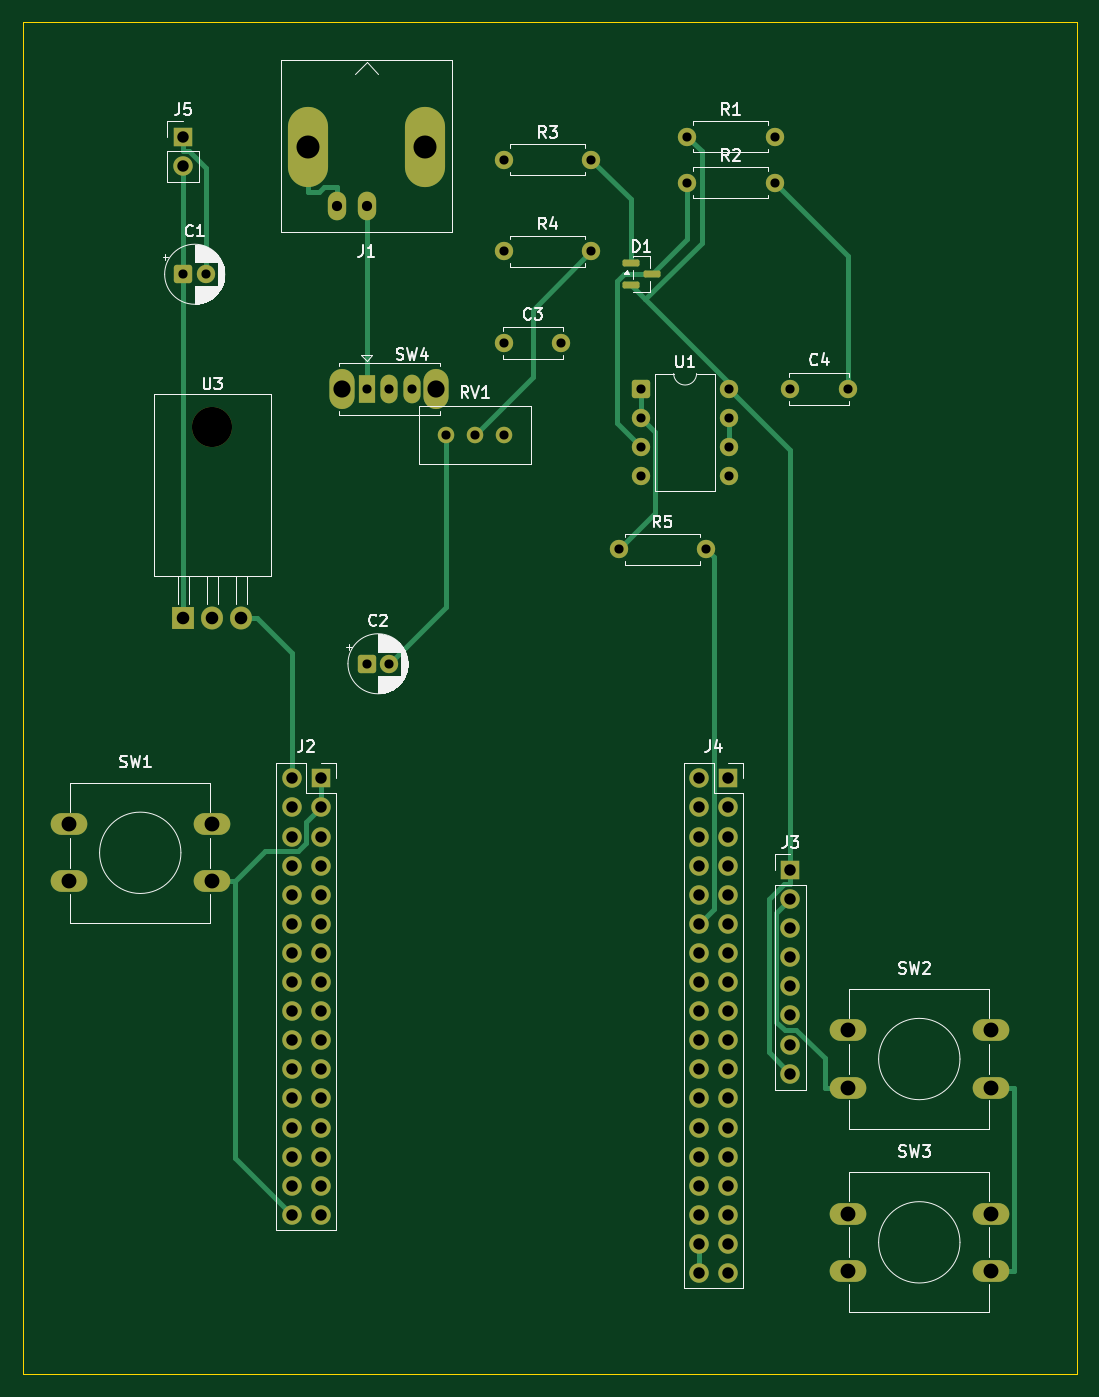
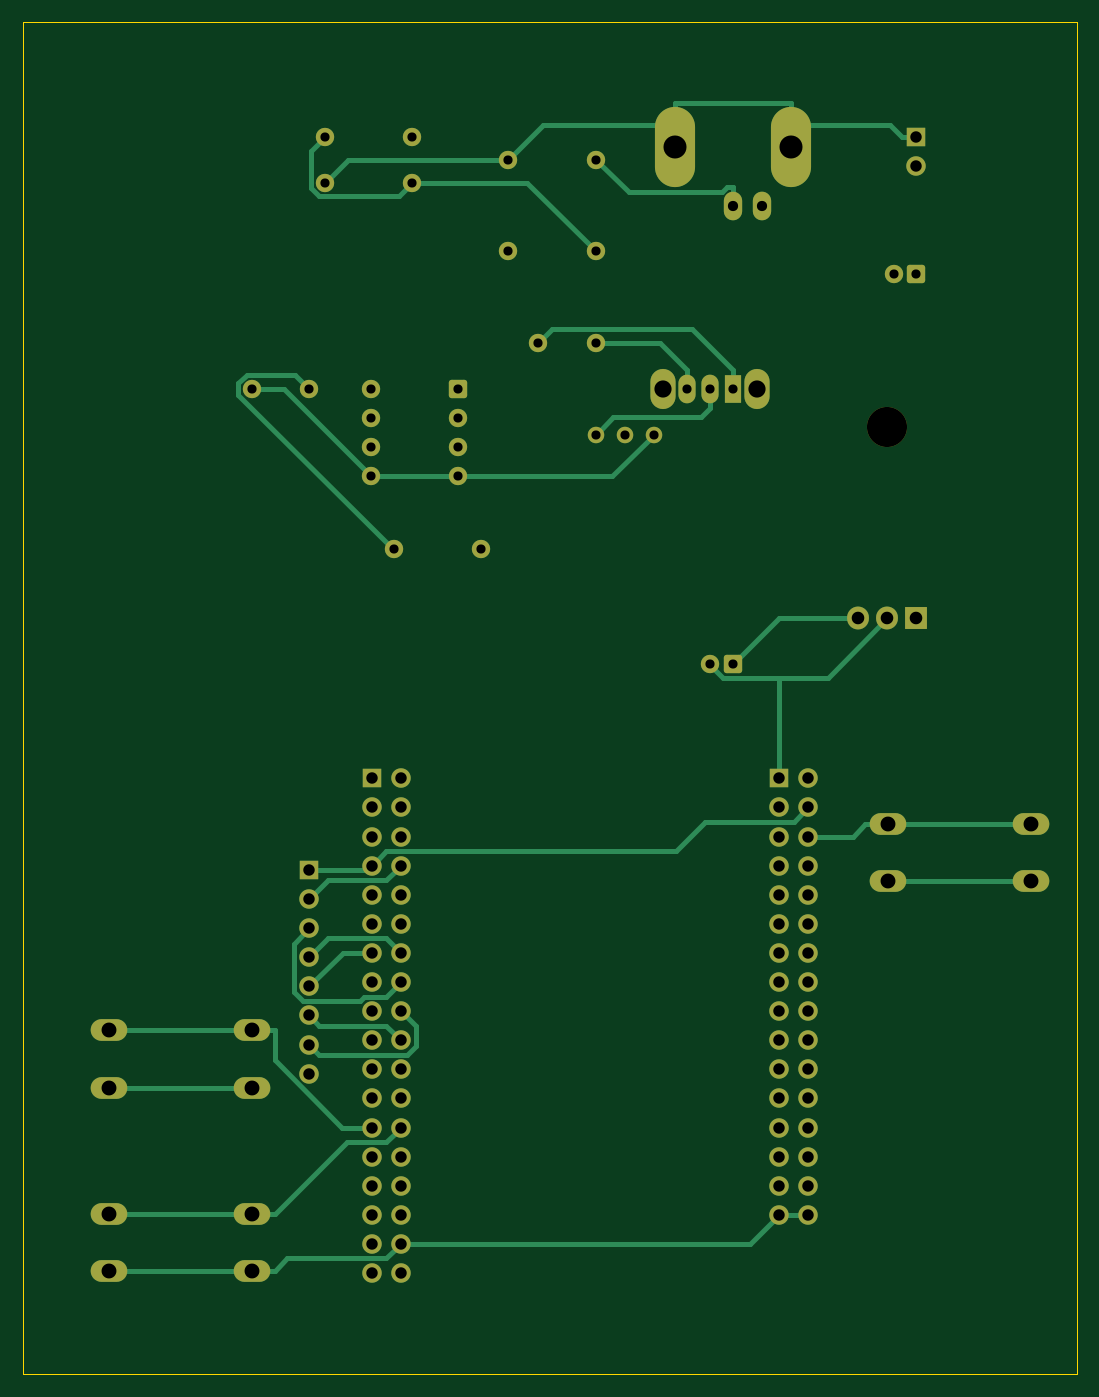
Circuit board: 10 layer files. Board 92.0 x 118.0 mm.
- bottom_copper: fullScope-B_Cu.gbl (16561 bytes)
- bottom_mask: fullScope-B_Mask.gbs (5308 bytes)
- paste: fullScope-B_Paste.gbp (454 bytes)
- bottom_silk: fullScope-B_Silkscreen.gbo (455 bytes)
- outline: fullScope-Edge_Cuts.gm1 (608 bytes)
- top_copper: fullScope-F_Cu.gtl (14918 bytes)
- top_mask: fullScope-F_Mask.gts (5515 bytes)
- paste: fullScope-F_Paste.gtp (1201 bytes)
- top_silk: fullScope-F_Silkscreen.gto (43050 bytes)
- drill: fullScope.drl (2658 bytes)

=== bottom_copper: fullScope-B_Cu.gbl (16561 bytes, source omitted) ===
=== bottom_mask: fullScope-B_Mask.gbs ===
%TF.GenerationSoftware,KiCad,Pcbnew,10.0.3*%
%TF.CreationDate,2026-06-18T18:48:07+05:30*%
%TF.ProjectId,fullScope,66756c6c-5363-46f7-9065-2e6b69636164,rev?*%
%TF.SameCoordinates,Original*%
%TF.FileFunction,Soldermask,Bot*%
%TF.FilePolarity,Negative*%
%FSLAX46Y46*%
G04 Gerber Fmt 4.6, Leading zero omitted, Abs format (unit mm)*
G04 Created by KiCad (PCBNEW 10.0.3) date 2026-06-18 18:48:07*
%MOMM*%
%LPD*%
G01*
G04 APERTURE LIST*
G04 Aperture macros list*
%AMRoundRect*
0 Rectangle with rounded corners*
0 $1 Rounding radius*
0 $2 $3 $4 $5 $6 $7 $8 $9 X,Y pos of 4 corners*
0 Add a 4 corners polygon primitive as box body*
4,1,4,$2,$3,$4,$5,$6,$7,$8,$9,$2,$3,0*
0 Add four circle primitives for the rounded corners*
1,1,$1+$1,$2,$3*
1,1,$1+$1,$4,$5*
1,1,$1+$1,$6,$7*
1,1,$1+$1,$8,$9*
0 Add four rect primitives between the rounded corners*
20,1,$1+$1,$2,$3,$4,$5,0*
20,1,$1+$1,$4,$5,$6,$7,0*
20,1,$1+$1,$6,$7,$8,$9,0*
20,1,$1+$1,$8,$9,$2,$3,0*%
G04 Aperture macros list end*
%ADD10C,1.600000*%
%ADD11RoundRect,0.250000X-0.550000X-0.550000X0.550000X-0.550000X0.550000X0.550000X-0.550000X0.550000X0*%
%ADD12O,3.200000X1.900000*%
%ADD13R,1.700000X1.700000*%
%ADD14C,1.700000*%
%ADD15O,2.200000X3.500000*%
%ADD16R,1.500000X2.500000*%
%ADD17O,1.500000X2.500000*%
%ADD18O,1.600000X2.500000*%
%ADD19O,3.500000X7.000000*%
%ADD20C,3.500000*%
%ADD21R,1.905000X2.000000*%
%ADD22O,1.905000X2.000000*%
%ADD23C,1.440000*%
G04 APERTURE END LIST*
D10*
%TO.C,R4*%
X116000000Y-54000000D03*
X123620000Y-54000000D03*
%TD*%
D11*
%TO.C,C2*%
X104000000Y-90000000D03*
D10*
X106000000Y-90000000D03*
%TD*%
%TO.C,R5*%
X126000000Y-80000000D03*
X133620000Y-80000000D03*
%TD*%
%TO.C,C4*%
X141000000Y-66000000D03*
X146000000Y-66000000D03*
%TD*%
D12*
%TO.C,SW1*%
X78000000Y-104000000D03*
X90500000Y-104000000D03*
X78000000Y-109000000D03*
X90500000Y-109000000D03*
%TD*%
D11*
%TO.C,U1*%
X128000000Y-66000000D03*
D10*
X128000000Y-68540000D03*
X128000000Y-71080000D03*
X128000000Y-73620000D03*
X135620000Y-73620000D03*
X135620000Y-71080000D03*
X135620000Y-68540000D03*
X135620000Y-66000000D03*
%TD*%
D13*
%TO.C,J5*%
X88000000Y-44000000D03*
D14*
X88000000Y-46540000D03*
%TD*%
D13*
%TO.C,J2*%
X100000000Y-100000000D03*
D14*
X97460000Y-100000000D03*
X100000000Y-102540000D03*
X97460000Y-102540000D03*
X100000000Y-105080000D03*
X97460000Y-105080000D03*
X100000000Y-107620000D03*
X97460000Y-107620000D03*
X100000000Y-110160000D03*
X97460000Y-110160000D03*
X100000000Y-112700000D03*
X97460000Y-112700000D03*
X100000000Y-115240000D03*
X97460000Y-115240000D03*
X100000000Y-117780000D03*
X97460000Y-117780000D03*
X100000000Y-120320000D03*
X97460000Y-120320000D03*
X100000000Y-122860000D03*
X97460000Y-122860000D03*
X100000000Y-125400000D03*
X97460000Y-125400000D03*
X100000000Y-127940000D03*
X97460000Y-127940000D03*
X100000000Y-130480000D03*
X97460000Y-130480000D03*
X100000000Y-133020000D03*
X97460000Y-133020000D03*
X100000000Y-135560000D03*
X97460000Y-135560000D03*
X100000000Y-138100000D03*
X97460000Y-138100000D03*
%TD*%
D15*
%TO.C,SW4*%
X101900000Y-66000000D03*
X110100000Y-66000000D03*
D16*
X104000000Y-66000000D03*
D17*
X106000000Y-66000000D03*
X108000000Y-66000000D03*
%TD*%
D13*
%TO.C,J4*%
X135560000Y-100000000D03*
D14*
X133020000Y-100000000D03*
X135560000Y-102540000D03*
X133020000Y-102540000D03*
X135560000Y-105080000D03*
X133020000Y-105080000D03*
X135560000Y-107620000D03*
X133020000Y-107620000D03*
X135560000Y-110160000D03*
X133020000Y-110160000D03*
X135560000Y-112700000D03*
X133020000Y-112700000D03*
X135560000Y-115240000D03*
X133020000Y-115240000D03*
X135560000Y-117780000D03*
X133020000Y-117780000D03*
X135560000Y-120320000D03*
X133020000Y-120320000D03*
X135560000Y-122860000D03*
X133020000Y-122860000D03*
X135560000Y-125400000D03*
X133020000Y-125400000D03*
X135560000Y-127940000D03*
X133020000Y-127940000D03*
X135560000Y-130480000D03*
X133020000Y-130480000D03*
X135560000Y-133020000D03*
X133020000Y-133020000D03*
X135560000Y-135560000D03*
X133020000Y-135560000D03*
X135560000Y-138100000D03*
X133020000Y-138100000D03*
X135560000Y-140640000D03*
X133020000Y-140640000D03*
X135560000Y-143180000D03*
X133020000Y-143180000D03*
%TD*%
D18*
%TO.C,J1*%
X104000000Y-50000000D03*
D19*
X98920000Y-44920000D03*
D18*
X101460000Y-50000000D03*
D19*
X109080000Y-44920000D03*
%TD*%
D20*
%TO.C,U3*%
X90540000Y-69340000D03*
D21*
X88000000Y-86000000D03*
D22*
X90540000Y-86000000D03*
X93080000Y-86000000D03*
%TD*%
D23*
%TO.C,RV1*%
X116000000Y-70000000D03*
X113460000Y-70000000D03*
X110920000Y-70000000D03*
%TD*%
D13*
%TO.C,J3*%
X141000000Y-108000000D03*
D14*
X141000000Y-110540000D03*
X141000000Y-113080000D03*
X141000000Y-115620000D03*
X141000000Y-118160000D03*
X141000000Y-120700000D03*
X141000000Y-123240000D03*
X141000000Y-125780000D03*
%TD*%
D10*
%TO.C,R2*%
X132000000Y-48000000D03*
X139620000Y-48000000D03*
%TD*%
%TO.C,C3*%
X116000000Y-62000000D03*
X121000000Y-62000000D03*
%TD*%
%TO.C,R1*%
X132000000Y-44000000D03*
X139620000Y-44000000D03*
%TD*%
D12*
%TO.C,SW3*%
X146000000Y-138000000D03*
X158500000Y-138000000D03*
X146000000Y-143000000D03*
X158500000Y-143000000D03*
%TD*%
%TO.C,SW2*%
X146000000Y-122000000D03*
X158500000Y-122000000D03*
X146000000Y-127000000D03*
X158500000Y-127000000D03*
%TD*%
D10*
%TO.C,R3*%
X116000000Y-46000000D03*
X123620000Y-46000000D03*
%TD*%
D11*
%TO.C,C1*%
X88000000Y-56000000D03*
D10*
X90000000Y-56000000D03*
%TD*%
M02*

=== paste: fullScope-B_Paste.gbp ===
%TF.GenerationSoftware,KiCad,Pcbnew,10.0.3*%
%TF.CreationDate,2026-06-18T18:48:07+05:30*%
%TF.ProjectId,fullScope,66756c6c-5363-46f7-9065-2e6b69636164,rev?*%
%TF.SameCoordinates,Original*%
%TF.FileFunction,Paste,Bot*%
%TF.FilePolarity,Positive*%
%FSLAX46Y46*%
G04 Gerber Fmt 4.6, Leading zero omitted, Abs format (unit mm)*
G04 Created by KiCad (PCBNEW 10.0.3) date 2026-06-18 18:48:07*
%MOMM*%
%LPD*%
G01*
G04 APERTURE LIST*
G04 APERTURE END LIST*
M02*

=== bottom_silk: fullScope-B_Silkscreen.gbo ===
%TF.GenerationSoftware,KiCad,Pcbnew,10.0.3*%
%TF.CreationDate,2026-06-18T18:48:07+05:30*%
%TF.ProjectId,fullScope,66756c6c-5363-46f7-9065-2e6b69636164,rev?*%
%TF.SameCoordinates,Original*%
%TF.FileFunction,Legend,Bot*%
%TF.FilePolarity,Positive*%
%FSLAX46Y46*%
G04 Gerber Fmt 4.6, Leading zero omitted, Abs format (unit mm)*
G04 Created by KiCad (PCBNEW 10.0.3) date 2026-06-18 18:48:07*
%MOMM*%
%LPD*%
G01*
G04 APERTURE LIST*
G04 APERTURE END LIST*
M02*

=== outline: fullScope-Edge_Cuts.gm1 ===
%TF.GenerationSoftware,KiCad,Pcbnew,10.0.3*%
%TF.CreationDate,2026-06-18T18:48:07+05:30*%
%TF.ProjectId,fullScope,66756c6c-5363-46f7-9065-2e6b69636164,rev?*%
%TF.SameCoordinates,Original*%
%TF.FileFunction,Profile,NP*%
%FSLAX46Y46*%
G04 Gerber Fmt 4.6, Leading zero omitted, Abs format (unit mm)*
G04 Created by KiCad (PCBNEW 10.0.3) date 2026-06-18 18:48:07*
%MOMM*%
%LPD*%
G01*
G04 APERTURE LIST*
%TA.AperFunction,Profile*%
%ADD10C,0.100000*%
%TD*%
G04 APERTURE END LIST*
D10*
X74000000Y-34000000D02*
X166000000Y-34000000D01*
X166000000Y-152000000D01*
X74000000Y-152000000D01*
X74000000Y-34000000D01*
M02*

=== top_copper: fullScope-F_Cu.gtl (14918 bytes, source omitted) ===
=== top_mask: fullScope-F_Mask.gts ===
%TF.GenerationSoftware,KiCad,Pcbnew,10.0.3*%
%TF.CreationDate,2026-06-18T18:48:07+05:30*%
%TF.ProjectId,fullScope,66756c6c-5363-46f7-9065-2e6b69636164,rev?*%
%TF.SameCoordinates,Original*%
%TF.FileFunction,Soldermask,Top*%
%TF.FilePolarity,Negative*%
%FSLAX46Y46*%
G04 Gerber Fmt 4.6, Leading zero omitted, Abs format (unit mm)*
G04 Created by KiCad (PCBNEW 10.0.3) date 2026-06-18 18:48:07*
%MOMM*%
%LPD*%
G01*
G04 APERTURE LIST*
G04 Aperture macros list*
%AMRoundRect*
0 Rectangle with rounded corners*
0 $1 Rounding radius*
0 $2 $3 $4 $5 $6 $7 $8 $9 X,Y pos of 4 corners*
0 Add a 4 corners polygon primitive as box body*
4,1,4,$2,$3,$4,$5,$6,$7,$8,$9,$2,$3,0*
0 Add four circle primitives for the rounded corners*
1,1,$1+$1,$2,$3*
1,1,$1+$1,$4,$5*
1,1,$1+$1,$6,$7*
1,1,$1+$1,$8,$9*
0 Add four rect primitives between the rounded corners*
20,1,$1+$1,$2,$3,$4,$5,0*
20,1,$1+$1,$4,$5,$6,$7,0*
20,1,$1+$1,$6,$7,$8,$9,0*
20,1,$1+$1,$8,$9,$2,$3,0*%
G04 Aperture macros list end*
%ADD10C,1.600000*%
%ADD11RoundRect,0.250000X-0.550000X-0.550000X0.550000X-0.550000X0.550000X0.550000X-0.550000X0.550000X0*%
%ADD12O,3.200000X1.900000*%
%ADD13R,1.700000X1.700000*%
%ADD14C,1.700000*%
%ADD15O,2.200000X3.500000*%
%ADD16R,1.500000X2.500000*%
%ADD17O,1.500000X2.500000*%
%ADD18O,1.600000X2.500000*%
%ADD19O,3.500000X7.000000*%
%ADD20C,3.500000*%
%ADD21R,1.905000X2.000000*%
%ADD22O,1.905000X2.000000*%
%ADD23C,1.440000*%
%ADD24RoundRect,0.150000X-0.587500X-0.150000X0.587500X-0.150000X0.587500X0.150000X-0.587500X0.150000X0*%
G04 APERTURE END LIST*
D10*
%TO.C,R4*%
X116000000Y-54000000D03*
X123620000Y-54000000D03*
%TD*%
D11*
%TO.C,C2*%
X104000000Y-90000000D03*
D10*
X106000000Y-90000000D03*
%TD*%
%TO.C,R5*%
X126000000Y-80000000D03*
X133620000Y-80000000D03*
%TD*%
%TO.C,C4*%
X141000000Y-66000000D03*
X146000000Y-66000000D03*
%TD*%
D12*
%TO.C,SW1*%
X78000000Y-104000000D03*
X90500000Y-104000000D03*
X78000000Y-109000000D03*
X90500000Y-109000000D03*
%TD*%
D11*
%TO.C,U1*%
X128000000Y-66000000D03*
D10*
X128000000Y-68540000D03*
X128000000Y-71080000D03*
X128000000Y-73620000D03*
X135620000Y-73620000D03*
X135620000Y-71080000D03*
X135620000Y-68540000D03*
X135620000Y-66000000D03*
%TD*%
D13*
%TO.C,J5*%
X88000000Y-44000000D03*
D14*
X88000000Y-46540000D03*
%TD*%
D13*
%TO.C,J2*%
X100000000Y-100000000D03*
D14*
X97460000Y-100000000D03*
X100000000Y-102540000D03*
X97460000Y-102540000D03*
X100000000Y-105080000D03*
X97460000Y-105080000D03*
X100000000Y-107620000D03*
X97460000Y-107620000D03*
X100000000Y-110160000D03*
X97460000Y-110160000D03*
X100000000Y-112700000D03*
X97460000Y-112700000D03*
X100000000Y-115240000D03*
X97460000Y-115240000D03*
X100000000Y-117780000D03*
X97460000Y-117780000D03*
X100000000Y-120320000D03*
X97460000Y-120320000D03*
X100000000Y-122860000D03*
X97460000Y-122860000D03*
X100000000Y-125400000D03*
X97460000Y-125400000D03*
X100000000Y-127940000D03*
X97460000Y-127940000D03*
X100000000Y-130480000D03*
X97460000Y-130480000D03*
X100000000Y-133020000D03*
X97460000Y-133020000D03*
X100000000Y-135560000D03*
X97460000Y-135560000D03*
X100000000Y-138100000D03*
X97460000Y-138100000D03*
%TD*%
D15*
%TO.C,SW4*%
X101900000Y-66000000D03*
X110100000Y-66000000D03*
D16*
X104000000Y-66000000D03*
D17*
X106000000Y-66000000D03*
X108000000Y-66000000D03*
%TD*%
D13*
%TO.C,J4*%
X135560000Y-100000000D03*
D14*
X133020000Y-100000000D03*
X135560000Y-102540000D03*
X133020000Y-102540000D03*
X135560000Y-105080000D03*
X133020000Y-105080000D03*
X135560000Y-107620000D03*
X133020000Y-107620000D03*
X135560000Y-110160000D03*
X133020000Y-110160000D03*
X135560000Y-112700000D03*
X133020000Y-112700000D03*
X135560000Y-115240000D03*
X133020000Y-115240000D03*
X135560000Y-117780000D03*
X133020000Y-117780000D03*
X135560000Y-120320000D03*
X133020000Y-120320000D03*
X135560000Y-122860000D03*
X133020000Y-122860000D03*
X135560000Y-125400000D03*
X133020000Y-125400000D03*
X135560000Y-127940000D03*
X133020000Y-127940000D03*
X135560000Y-130480000D03*
X133020000Y-130480000D03*
X135560000Y-133020000D03*
X133020000Y-133020000D03*
X135560000Y-135560000D03*
X133020000Y-135560000D03*
X135560000Y-138100000D03*
X133020000Y-138100000D03*
X135560000Y-140640000D03*
X133020000Y-140640000D03*
X135560000Y-143180000D03*
X133020000Y-143180000D03*
%TD*%
D18*
%TO.C,J1*%
X104000000Y-50000000D03*
D19*
X98920000Y-44920000D03*
D18*
X101460000Y-50000000D03*
D19*
X109080000Y-44920000D03*
%TD*%
D20*
%TO.C,U3*%
X90540000Y-69340000D03*
D21*
X88000000Y-86000000D03*
D22*
X90540000Y-86000000D03*
X93080000Y-86000000D03*
%TD*%
D23*
%TO.C,RV1*%
X116000000Y-70000000D03*
X113460000Y-70000000D03*
X110920000Y-70000000D03*
%TD*%
D13*
%TO.C,J3*%
X141000000Y-108000000D03*
D14*
X141000000Y-110540000D03*
X141000000Y-113080000D03*
X141000000Y-115620000D03*
X141000000Y-118160000D03*
X141000000Y-120700000D03*
X141000000Y-123240000D03*
X141000000Y-125780000D03*
%TD*%
D10*
%TO.C,R2*%
X132000000Y-48000000D03*
X139620000Y-48000000D03*
%TD*%
%TO.C,C3*%
X116000000Y-62000000D03*
X121000000Y-62000000D03*
%TD*%
D24*
%TO.C,D1*%
X127062500Y-55050000D03*
X127062500Y-56950000D03*
X128937500Y-56000000D03*
%TD*%
D10*
%TO.C,R1*%
X132000000Y-44000000D03*
X139620000Y-44000000D03*
%TD*%
D12*
%TO.C,SW3*%
X146000000Y-138000000D03*
X158500000Y-138000000D03*
X146000000Y-143000000D03*
X158500000Y-143000000D03*
%TD*%
%TO.C,SW2*%
X146000000Y-122000000D03*
X158500000Y-122000000D03*
X146000000Y-127000000D03*
X158500000Y-127000000D03*
%TD*%
D10*
%TO.C,R3*%
X116000000Y-46000000D03*
X123620000Y-46000000D03*
%TD*%
D11*
%TO.C,C1*%
X88000000Y-56000000D03*
D10*
X90000000Y-56000000D03*
%TD*%
M02*

=== paste: fullScope-F_Paste.gtp (1201 bytes, source withheld) ===
=== top_silk: fullScope-F_Silkscreen.gto (43050 bytes, source omitted) ===
=== drill: fullScope.drl ===
M48
; DRILL file KiCad 10.0.3 date 2026-06-18T18:48:08
; FORMAT={-:-/ absolute / metric / decimal}
; #@! TF.CreationDate,2026-06-18T18:48:08+05:30
; #@! TF.GenerationSoftware,Kicad,Pcbnew,10.0.3
; #@! TF.FileFunction,MixedPlating,1,2
FMAT,2
METRIC
; #@! TA.AperFunction,Plated,PTH,ComponentDrill
T1C0.800
; #@! TA.AperFunction,Plated,PTH,ComponentDrill
T2C0.890
; #@! TA.AperFunction,Plated,PTH,ComponentDrill
T3C1.000
; #@! TA.AperFunction,Plated,PTH,ComponentDrill
T4C1.100
; #@! TA.AperFunction,Plated,PTH,ComponentDrill
T5C1.300
; #@! TA.AperFunction,Plated,PTH,ComponentDrill
T6C1.500
; #@! TA.AperFunction,Plated,PTH,ComponentDrill
T7C2.010
; #@! TA.AperFunction,NonPlated,NPTH,ComponentDrill
T8C3.500
%
G90
G05
T1
X88.0Y-56.0
X90.0Y-56.0
X104.0Y-66.0
X104.0Y-90.0
X106.0Y-66.0
X106.0Y-90.0
X108.0Y-66.0
X110.92Y-70.0
X113.46Y-70.0
X116.0Y-46.0
X116.0Y-54.0
X116.0Y-62.0
X116.0Y-70.0
X121.0Y-62.0
X123.62Y-46.0
X123.62Y-54.0
X126.0Y-80.0
X128.0Y-66.0
X128.0Y-68.54
X128.0Y-71.08
X128.0Y-73.62
X132.0Y-44.0
X132.0Y-48.0
X133.62Y-80.0
X135.62Y-66.0
X135.62Y-68.54
X135.62Y-71.08
X135.62Y-73.62
X139.62Y-44.0
X139.62Y-48.0
X141.0Y-66.0
X146.0Y-66.0
T2
X101.46Y-50.0
X104.0Y-50.0
T3
X88.0Y-44.0
X88.0Y-46.54
X97.46Y-100.0
X97.46Y-102.54
X97.46Y-105.08
X97.46Y-107.62
X97.46Y-110.16
X97.46Y-112.7
X97.46Y-115.24
X97.46Y-117.78
X97.46Y-120.32
X97.46Y-122.86
X97.46Y-125.4
X97.46Y-127.94
X97.46Y-130.48
X97.46Y-133.02
X97.46Y-135.56
X97.46Y-138.1
X100.0Y-100.0
X100.0Y-102.54
X100.0Y-105.08
X100.0Y-107.62
X100.0Y-110.16
X100.0Y-112.7
X100.0Y-115.24
X100.0Y-117.78
X100.0Y-120.32
X100.0Y-122.86
X100.0Y-125.4
X100.0Y-127.94
X100.0Y-130.48
X100.0Y-133.02
X100.0Y-135.56
X100.0Y-138.1
X133.02Y-100.0
X133.02Y-102.54
X133.02Y-105.08
X133.02Y-107.62
X133.02Y-110.16
X133.02Y-112.7
X133.02Y-115.24
X133.02Y-117.78
X133.02Y-120.32
X133.02Y-122.86
X133.02Y-125.4
X133.02Y-127.94
X133.02Y-130.48
X133.02Y-133.02
X133.02Y-135.56
X133.02Y-138.1
X133.02Y-140.64
X133.02Y-143.18
X135.56Y-100.0
X135.56Y-102.54
X135.56Y-105.08
X135.56Y-107.62
X135.56Y-110.16
X135.56Y-112.7
X135.56Y-115.24
X135.56Y-117.78
X135.56Y-120.32
X135.56Y-122.86
X135.56Y-125.4
X135.56Y-127.94
X135.56Y-130.48
X135.56Y-133.02
X135.56Y-135.56
X135.56Y-138.1
X135.56Y-140.64
X135.56Y-143.18
X141.0Y-108.0
X141.0Y-110.54
X141.0Y-113.08
X141.0Y-115.62
X141.0Y-118.16
X141.0Y-120.7
X141.0Y-123.24
X141.0Y-125.78
T4
X88.0Y-86.0
X90.54Y-86.0
X93.08Y-86.0
T5
X78.0Y-104.0
X78.0Y-109.0
X90.5Y-104.0
X90.5Y-109.0
X146.0Y-122.0
X146.0Y-127.0
X146.0Y-138.0
X146.0Y-143.0
X158.5Y-122.0
X158.5Y-127.0
X158.5Y-138.0
X158.5Y-143.0
T6
X101.9Y-66.0
X110.1Y-66.0
T7
X98.92Y-44.92
X109.08Y-44.92
T8
X90.54Y-69.34
M30
